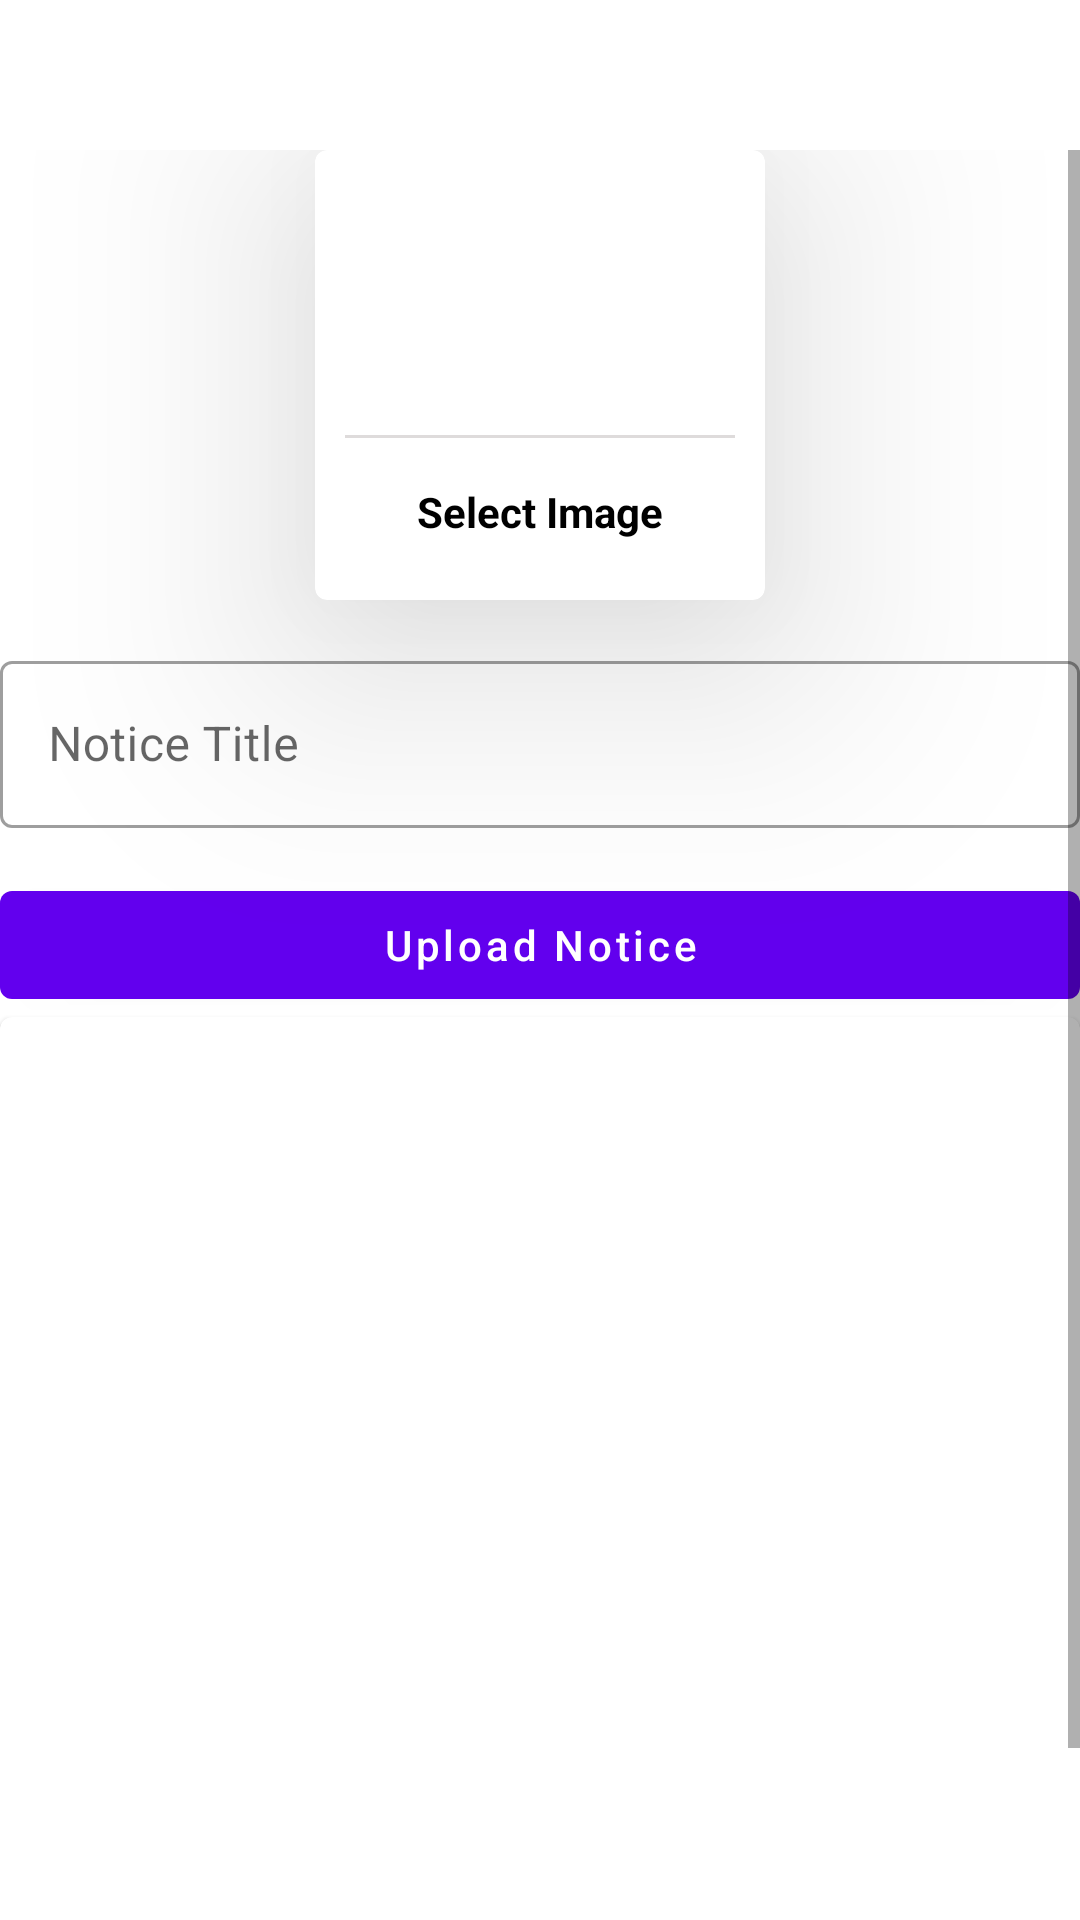

Produce the Android XML layout that renders to this screen, including the resource entries it uses.
<!-- AndroidManifest.xml: application theme Theme.Admin_SVMIT_College -->
<!-- res/layout/activity_upload_notice.xml -->
<?xml version="1.0" encoding="utf-8"?>
<ScrollView xmlns:android="http://schemas.android.com/apk/res/android"
    xmlns:app="http://schemas.android.com/apk/res-auto"
    xmlns:tools="http://schemas.android.com/tools"
    android:layout_width="match_parent"
    android:layout_height="match_parent"
    android:paddingTop="50dp"
    android:layout_margin="15dp"
    tools:context=".UploadNotice">

    <LinearLayout
        android:layout_width="match_parent"
        android:layout_height="wrap_content"
        android:gravity="center"
        android:orientation="vertical">

        <com.google.android.material.card.MaterialCardView
            android:id="@+id/addImage"
            android:layout_width="150dp"
            android:layout_height="150dp"
            app:cardElevation="50dp">


            <LinearLayout
                android:layout_width="match_parent"
                android:layout_height="match_parent"
                android:layout_margin="10dp"
                android:gravity="center"
                android:orientation="vertical">

                <ImageView
                    android:layout_width="70dp"
                    android:layout_height="70dp"
                    android:background="@drawable/circle_purple"
                    android:padding="15dp"
                    android:src="@drawable/ic_addimage" />

                <View
                    android:layout_width="wrap_content"
                    android:layout_height="1dp"
                    android:layout_marginTop="10dp"
                    android:background="@color/lightGray" />

                <TextView
                    android:layout_width="wrap_content"
                    android:layout_height="wrap_content"
                    android:layout_marginTop="10dp"
                    android:padding="5dp"
                    android:text="Select Image"
                    android:textColor="@color/textColor"
                    android:textStyle="bold" />
            </LinearLayout>
        </com.google.android.material.card.MaterialCardView>

        <com.google.android.material.textfield.TextInputLayout
            style="@style/Widget.MaterialComponents.TextInputLayout.OutlinedBox"
            android:layout_width="match_parent"
            android:layout_marginTop="15dp"
            android:layout_height="wrap_content">

            <com.google.android.material.textfield.TextInputEditText
                android:id="@+id/noticeTitle"
                android:layout_width="match_parent"
                android:layout_height="wrap_content"
                android:hint="Notice Title" />
        </com.google.android.material.textfield.TextInputLayout>
        <com.google.android.material.button.MaterialButton
            android:layout_width="match_parent"
            android:layout_height="wrap_content"
            android:layout_marginTop="15dp"
            android:textAllCaps="false"
            android:id="@+id/btnUploadNotice"
            android:text="Upload Notice">
        </com.google.android.material.button.MaterialButton>
        <com.google.android.material.card.MaterialCardView
            android:layout_width="match_parent"
            android:layout_height="370dp">
            <ImageView
                android:layout_width="match_parent"
                android:layout_height="match_parent"
                android:layout_marginTop="18dp"
                android:id="@+id/noticeImageView"
                android:scaleType="center"/>
        </com.google.android.material.card.MaterialCardView>
    </LinearLayout>
</ScrollView>
<!-- resources referenced by this layout -->
<resources>
  <color name="lightGray">#E4DAD7D7</color>
  <color name="textColor">#000000</color>
  <style name="Theme.Admin_SVMIT_College" parent="Theme.MaterialComponents.DayNight.DarkActionBar">
          
          <item name="colorPrimary">@color/purple_500</item>
          <item name="colorPrimaryVariant">@color/purple_700</item>
          <item name="colorOnPrimary">@color/white</item>
          
          <item name="colorSecondary">@color/teal_200</item>
          <item name="colorSecondaryVariant">@color/teal_700</item>
          <item name="colorOnSecondary">@color/black</item>
          
          <item name="android:statusBarColor" tools:targetApi="l">?attr/colorPrimaryVariant</item>
          
      </style>
  <color name="purple_500">#FF6200EE</color>
  <color name="purple_700">#FF3700B3</color>
  <color name="white">#FFFFFFFF</color>
  <color name="teal_200">#FF03DAC5</color>
  <color name="teal_700">#FF018786</color>
  <color name="black">#FF000000</color>
</resources>
